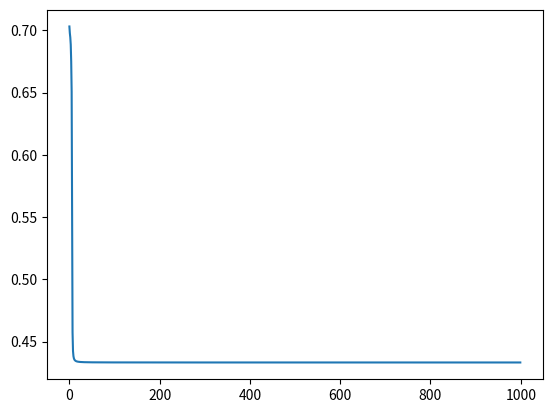

Here is the Python script that generated this plot:
import numpy as np
import matplotlib.pyplot as plt


class ActivationFunctions:

    @staticmethod
    def relu(input_matrix):
        output = np.maximum(input_matrix, 0, input_matrix)

        return output

    @staticmethod
    def sigmoid(x):
        activation = 1 / (1 + np.exp(-x))

        return activation

    @staticmethod
    def sigmoid_gradient(a):
        gradient = (a * (1 - a))

        return gradient

    @staticmethod
    def relu_gradient(x):
        gradient = x + 1e-8
        gradient[gradient < 0] = 0
        gradient[gradient > 1] = 1

        return gradient

    @staticmethod
    def get_activation_gradient(activation_function):
        """
        :param activation_function: A function, of the the activation function
        :return: the correct function to calculate the gradient
        """

        if activation_function == ActivationFunctions.relu:
            return ActivationFunctions.relu_gradient
        elif activation_function == ActivationFunctions.sigmoid:
            return ActivationFunctions.sigmoid_gradient


class ForwardProp:

    @staticmethod
    def compute_layer(input_data, weights, bias=None):
        # Need to ensure there are enough weights for number of features in input data
        assert (input_data.shape[1] == weights.shape[0])

        if bias is not None:
            # Need to ensure that there is a bias term for each hidden node
            assert (weights.shape[1] == bias.shape[1])

        return np.dot(input_data, weights) + bias if bias is not None else np.dot(input_data, weights)

    @staticmethod
    def forward_prop(num_layers, initial_input, layer_weights, layer_activation_functions=None, layer_biases=None):
        """
        :param layer_activation_functions: The activation functions to be used on each layer. Should be reference to the function at each key.
        :param layer_biases: the biases associated with every layer. Is of type dict
        :param num_layers: number of layers for the neural network
        :param initial_input: the input data
        :param layer_weights: the weights associated with every layer contained in a dictionary with the key being which layer they are for (starting at 1)
        :return: the ouput vector after the forward propogation
        """

        # This is done to ensure I can use the .get function later to return None
        if layer_biases is None:
            layer_biases = dict()
        else:
            assert (len(layer_biases) == num_layers)

        if layer_activation_functions is None:
            layer_activation_functions = dict()
        else:
            assert (len(layer_activation_functions) == num_layers)

        assert (isinstance(layer_weights, dict))
        assert (len(layer_weights) == num_layers)

        # Dictionary to keep track of inputs for each layer
        layer_input_dict = dict()

        current_input = initial_input
        for current_layer_number in range(1, num_layers + 1):
            # Get weights for current layer
            current_weights = layer_weights[current_layer_number]

            # Get bias vector for current layer. If there is no bias for that layer returns none
            current_bias = layer_biases.get(current_layer_number, None)

            # Get current activation function for the layer
            current_activation_function = layer_activation_functions.get(current_layer_number, None)

            # Get output matrix for current_layer
            output = ForwardProp.compute_layer(current_input, current_weights, current_bias)

            # If there is an activation function for the layer
            if current_activation_function:
                output = current_activation_function(output)

            layer_input_dict[current_layer_number] = current_input

            # The input into the next layer becomes the output from the previous layer
            current_input = output

        return current_input, layer_input_dict


class BackProp:

    def computer_layer_gradients(self):
        pass

    @staticmethod
    def back_prop(num_layers, layer_inputs, layer_weights, layer_activation_functions, expected_y, predicted_y):
        """
        :param layer_activation_functions: activation functions for each layer
        :param num_layers: number of layers
        :param layer_inputs: the inputs calculated for each layer. The key 1 should return the initial data we put in.
        :param layer_weights: the weights used in each layer of the neural network
        :param expected_y: what the expected value of the output should be. I.e. the real data
        :param predicted_y: What the neural network put out
        :return: two dicts, one for the weights and one for the biases which contains the gradients for each layer
        """

        assert (isinstance(layer_inputs, dict))
        assert (isinstance(layer_weights, dict))
        assert (isinstance(layer_activation_functions, dict))

        # Ensure information is defined for every layer
        assert (len(layer_activation_functions) == num_layers)
        assert (len(layer_weights) == num_layers)
        assert (len(layer_inputs) == num_layers)

        weight_gradients = dict()
        bias_gradients = dict()

        # Key 1 in layer_inputs should contain the initial data input. So the shape 0 will return number of rows, hence
        # number of examples
        n_examples = layer_inputs[1].shape[0]

        # This assumes that we will always use a SIGMOID activation function for the last output
        dz_last = (predicted_y - expected_y) * (1 / n_examples)
        # num_layers because we want the inputs into the last layer
        dw_last = np.dot(layer_inputs[num_layers].T, dz_last)
        db_last = np.sum(dz_last)

        # Set gradients for final layer
        weight_gradients[num_layers] = dw_last
        bias_gradients[num_layers] = db_last

        current_dz = dz_last
        # Have to go backwards in layer numbers. Start at num_layer-1 because last layer is always the same code as
        # above
        for current_layer_number in range(num_layers - 1, 0, -1):
            # Get the activation gradient function for the current activation function
            current_activation_gradient_function = ActivationFunctions.get_activation_gradient(
                layer_activation_functions[current_layer_number])

            current_dz, current_dw, current_db = BackProp.compute_gradient(next_layer_dz=current_dz,
                                                                           next_layer_weights=layer_weights[
                                                                               current_layer_number + 1],
                                                                           activation_gradient_function=current_activation_gradient_function,
                                                                           current_layer_input=layer_inputs[
                                                                               current_layer_number],
                                                                           next_layer_inputs=layer_inputs[
                                                                               current_layer_number + 1])

            # Store information of gradients for each layer
            weight_gradients[current_layer_number] = current_dw
            bias_gradients[current_layer_number] = current_db

        return weight_gradients, bias_gradients

    @staticmethod
    def compute_gradient(next_layer_dz, next_layer_weights, activation_gradient_function, current_layer_input,
                         next_layer_inputs):
        # Calculate dZ for current layer (we use weights from the next layer hence the +1)
        dz_current = np.dot(next_layer_dz,
                            next_layer_weights.T) * activation_gradient_function(next_layer_inputs)

        current_dw = np.dot(current_layer_input.T, dz_current)
        current_db = np.sum(dz_current, axis=0)

        return dz_current, current_dw, current_db


class NeuralNetwork:

    def __init__(self, x_train, y_train, layer_sizes, activation_function_dict, learning_rate=0.0001,
                 num_epochs=1000, batch_size=64):
        self.x_train = x_train
        self.y_train = y_train
        self.batch_size = batch_size
        self.weights_dict = dict()
        self.bias_dict = dict()
        self.layer_sizes = layer_sizes
        self.activation_function_dict = activation_function_dict
        self.learning_rate = learning_rate
        self.num_epochs = num_epochs
        self.num_layers = len(self.layer_sizes) - 1

        # Layer sizes should be a list with number of hidden nodes per layer. First number in list should be number of
        # features. And last number should always be one because there is one output.
        assert (layer_sizes[len(layer_sizes) - 1] == 1)
        assert (layer_sizes[0] == x_train.shape[1])

        # This is to check that there is an activation function specified for each layer
        assert (len(layer_sizes[1:len(layer_sizes)]) == len(activation_function_dict))

        # The activation function for the last layer should be a sigmoid due to how the gradients were calculated
        assert (activation_function_dict[len(layer_sizes) - 1] == ActivationFunctions.sigmoid)

        self.initialise_parameters(have_bias=True)

    @staticmethod
    def xavier_initalizer(num_inputs, num_outputs):
        """
        NOTE: if using RELU then use constant 2 instead of 1 for sqrt
        """
        np.random.seed(7)
        weights = np.random.randn(num_inputs, num_outputs) * np.sqrt(1 / num_inputs)

        return weights

    def initialise_parameters(self, have_bias=False):
        """
        :param have_bias: Indicates whether to intialise a bias parameter as well
        """
        # Initialise parameters
        for index in range(1, self.num_layers + 1):
            # Index +1 because we want layer_numbers to start at 1. Index -1 because number of inputs is number of
            # features from last layer.
            self.weights_dict[index] = self.xavier_initalizer(num_inputs=self.layer_sizes[index - 1],
                                                              num_outputs=self.layer_sizes[index])

            if have_bias:
                # Shape is (1, num_outputs) for the layer
                self.bias_dict[index] = np.zeros((1, self.layer_sizes[index]))

    def run_one_pass(self, input_data, labels):
        """
        One pass counts as one forward propagation and one backware propogation including the optimisation of the
        paramters
        :return: The cost for the current step
        """

        n_examples = input_data.shape[0]

        prediction, layer_input_dict = ForwardProp.forward_prop(num_layers=self.num_layers, initial_input=input_data,
                                                                layer_weights=self.weights_dict,
                                                                layer_activation_functions=self.activation_function_dict)

        # Asserting that the prediction gives the same number of outputs as expected
        assert (labels.shape[0] == prediction.shape[0])

        # Excluded bias gradients here
        weight_gradients, bias_gradients = BackProp.back_prop(num_layers=self.num_layers,
                                                              layer_inputs=layer_input_dict,
                                                              layer_weights=self.weights_dict,
                                                              layer_activation_functions=self.activation_function_dict,
                                                              expected_y=labels, predicted_y=prediction)

        self.optimise_parameters(weight_gradients=weight_gradients, bias_gradients=bias_gradients)

        # Define cost function
        loss = -((labels * np.log(prediction)) + ((1 - labels) * np.log(1 - prediction)))
        cost = (1 / n_examples) * np.sum(loss + 1e-8, axis=0)

        return cost[0]

    def optimise_parameters(self, weight_gradients, bias_gradients=None):
        """
        :param weight_gradients: Dictionary containing weight gradients for each layer
        :param bias_gradients: Dictionary containing bias gradients for each layer
        """

        for layer_number in weight_gradients:
            self.weights_dict[layer_number] = self.weights_dict[layer_number] - (
                    self.learning_rate * weight_gradients[layer_number])

            if bias_gradients is not None:
                self.bias_dict[layer_number] = self.bias_dict[layer_number] - (
                        self.learning_rate * bias_gradients[layer_number])

    def optimise(self, error_stop=None):
        """
        Train the neural network
        :return: a list of each epoch with the cost associated with it
        """

        epoch_list = list()
        cost_list = list()

        for epoch in range(self.num_epochs):

            for batch_start in range(0, self.x_train.shape[0], self.batch_size):
                current_batch = self.x_train[batch_start:batch_start + self.batch_size, :]
                current_labels = self.y_train[batch_start:batch_start + self.batch_size, :]

                epoch_cost = self.run_one_pass(input_data=current_batch, labels=current_labels)

            epoch_list.append(epoch)
            cost_list.append(epoch_cost)

            # Finish early if it is optimised to a certain error
            if error_stop and epoch_cost < error_stop:
                break

            print('EPOCH:', epoch, 'Cost:', round(epoch_cost, 3))

        return epoch_list, cost_list


def create_architecture(num_features_training, hidden_nodes_per_layer):
    assert (isinstance(hidden_nodes_per_layer, list))
    # See NeuralNetwork class for reasoning for this layout
    return [num_features_training] + hidden_nodes_per_layer + [1]


def create_data(n_generated):
    x_data = np.random.randint(2, size=(n_generated, 2))
    y_data = np.empty((n_generated, 1))

    # Sets y data to 1 or 0 according to XOR rules
    for column in range(x_data.shape[0]):
        y_data[column] = ((x_data[column, 0] == 1 and x_data[column, 1] == 1) or (
                x_data[column, 0] == 0 and x_data[column, 1] == 0))

    return x_data, y_data


def main():
    # Test and Train data
    data_train, labels_train = create_data(n_generated=5000)

    num_features = data_train.shape[1]

    #  This means it will be a two layer neural network with one layer being hidden with 2 nodes
    desired_architecture = [6, 6]
    nn_architecture = create_architecture(num_features, desired_architecture)

    # Defines the activation functions used for each layer
    activations_dict = {1: ActivationFunctions.relu, 2: ActivationFunctions.relu, 3: ActivationFunctions.sigmoid}

    neural_network = NeuralNetwork(x_train=data_train, y_train=labels_train, layer_sizes=nn_architecture,
                                   activation_function_dict=activations_dict, learning_rate=0.1, num_epochs=1000)

    epochs, cost = neural_network.optimise(error_stop=0.09)

    plt.plot(epochs, cost)
    plt.show()


if __name__ == '__main__':
    main()
